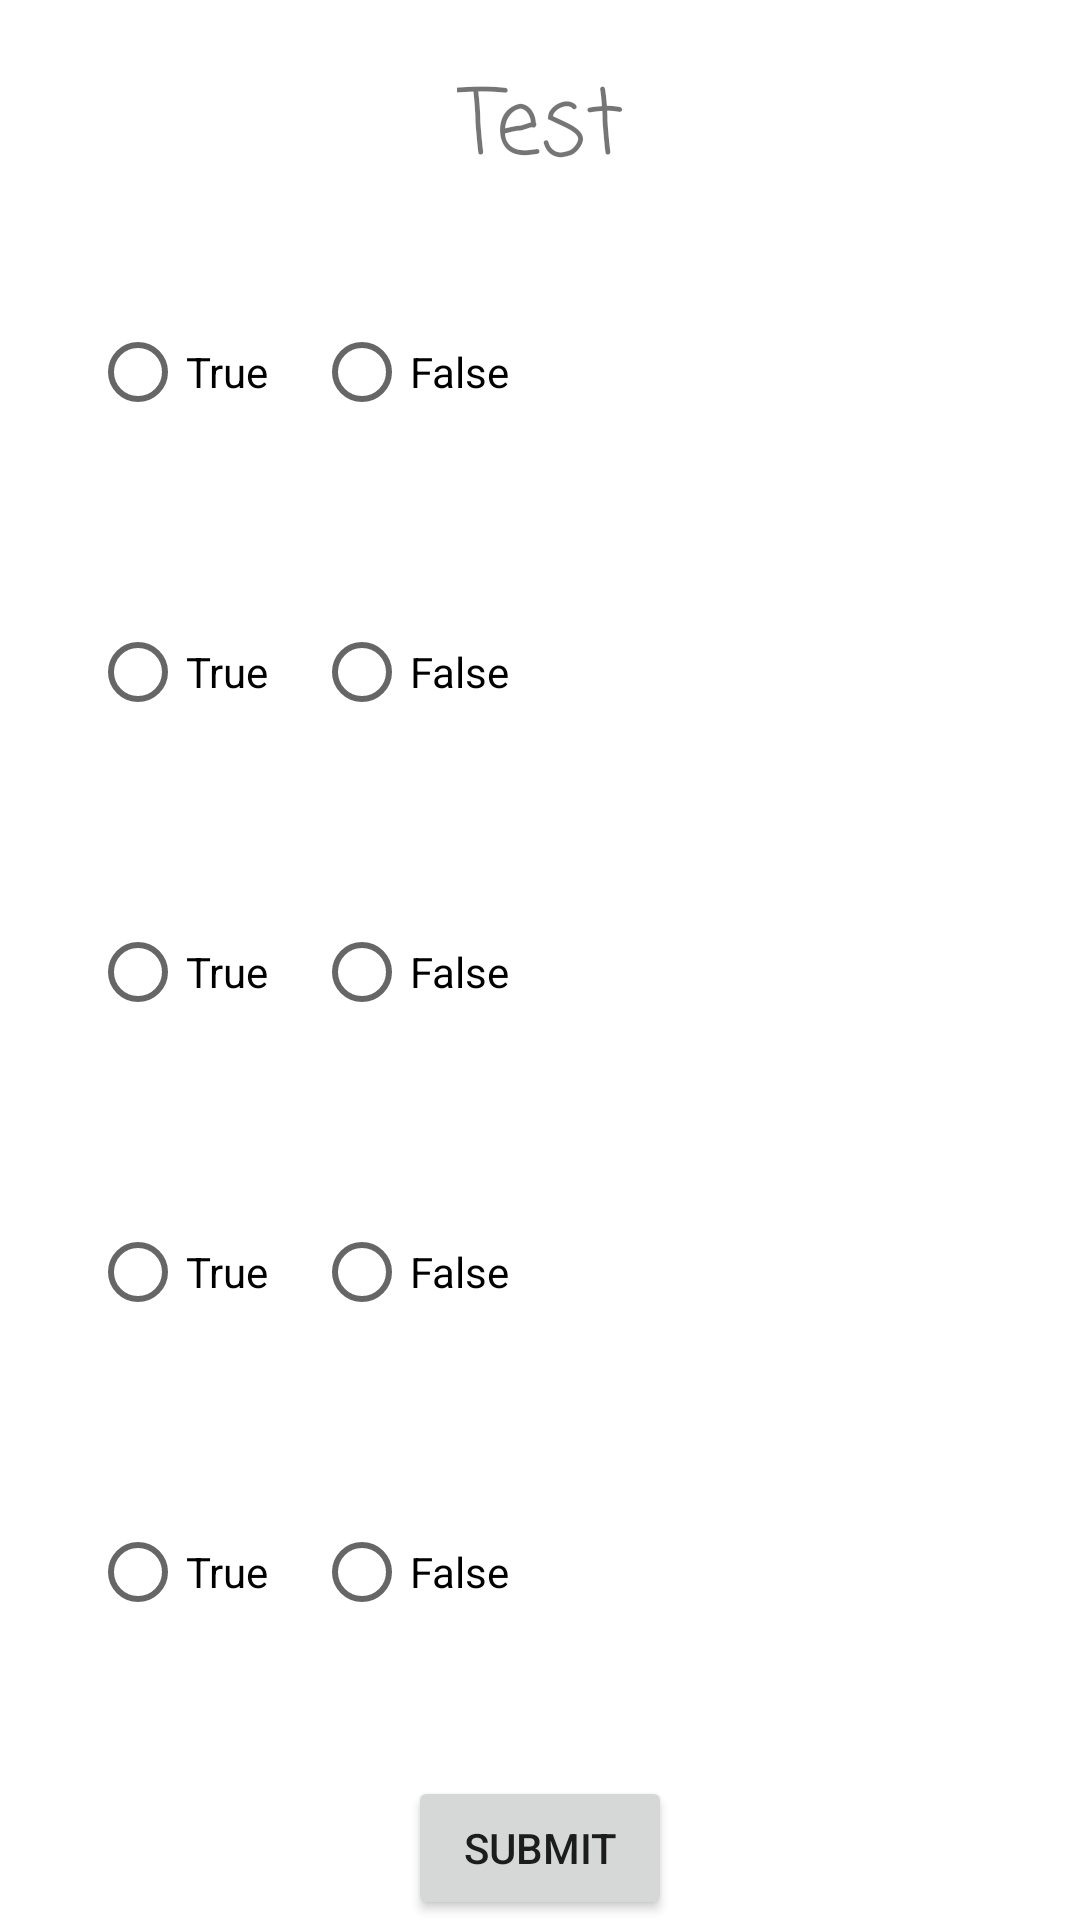

Here is an Android app screen rendered from its layout file. Give the layout XML and the strings, colors and styles it references.
<!-- AndroidManifest.xml: application theme Theme.FProject -->
<!-- res/layout/activity_test_form.xml -->
<?xml version="1.0" encoding="utf-8"?>
<RelativeLayout xmlns:android="http://schemas.android.com/apk/res/android"
    xmlns:app="http://schemas.android.com/apk/res-auto"
    xmlns:tools="http://schemas.android.com/tools"
    android:layout_width="match_parent"
    android:layout_height="match_parent"
    tools:context=".TestForm">

    <TextView
        android:id="@+id/textView5"
        android:layout_width="wrap_content"
        android:layout_height="wrap_content"
        android:text="Test"
        android:textSize="30dp"
        android:layout_centerHorizontal="true"
        android:layout_marginTop="20dp"
        tools:layout_editor_absoluteX="33dp"
        tools:layout_editor_absoluteY="22dp"
        android:fontFamily="casual"/>

    <TextView
        android:id="@+id/question1"
        android:layout_width="wrap_content"
        android:layout_height="wrap_content"
        android:layout_marginLeft="10dp"
        android:text=""
        android:textSize="15dp"
        android:layout_centerHorizontal="false"
        android:layout_marginTop="60dp"
        tools:layout_editor_absoluteX="33dp"
        tools:layout_editor_absoluteY="22dp" />

    <RadioGroup
        android:id="@+id/RadioGroup"
        android:layout_width="wrap_content"
        android:layout_height="wrap_content"
        android:layout_centerHorizontal="false"
        tools:layout_editor_absoluteX="70dp"
        tools:layout_editor_absoluteY="77dp"
        android:layout_marginTop="100dp"
        android:layout_marginLeft="30dp"
        android:orientation="horizontal">

        <RadioButton
            android:id="@+id/radiotrue"
            android:layout_width="wrap_content"
            android:layout_height="wrap_content"
            android:text="True"
            android:layout_gravity="left"
            />
        <RadioButton
            android:id="@+id/radiofalse"
            android:layout_weight="1"
            android:layout_marginLeft="15dp"
            android:layout_width="wrap_content"
            android:layout_height="wrap_content"
            android:layout_gravity="clip_vertical"
            android:text="False" />

        </RadioGroup>

    <Button
        android:id="@+id/submit"
        android:layout_width="wrap_content"
        android:layout_height="wrap_content"
        android:text="Submit"
        android:layout_alignParentBottom="true"
        android:layout_centerHorizontal="true"
        android:onClick="formSubmit"
        />

    <TextView
        android:id="@+id/question2"
        android:layout_width="wrap_content"
        android:layout_height="wrap_content"
        android:layout_marginLeft="10dp"
        android:text=""
        android:textSize="15dp"
        android:layout_centerHorizontal="false"
        android:layout_marginTop="150dp"
        tools:layout_editor_absoluteX="33dp"
        tools:layout_editor_absoluteY="22dp" />
    <RadioGroup
        android:id="@+id/RadioGroup1"
        android:layout_width="wrap_content"
        android:layout_height="wrap_content"
        android:layout_centerHorizontal="false"
        tools:layout_editor_absoluteX="70dp"
        tools:layout_editor_absoluteY="77dp"
        android:layout_marginTop="200dp"
        android:layout_marginLeft="30dp"
        android:orientation="horizontal">

        <RadioButton
            android:id="@+id/radiotrue1"
            android:layout_width="wrap_content"
            android:layout_height="wrap_content"
            android:text="True"
            android:layout_gravity="left"
            />
        <RadioButton
            android:id="@+id/radiofalse1"
            android:layout_weight="1"
            android:layout_marginLeft="15dp"
            android:layout_width="wrap_content"
            android:layout_height="wrap_content"
            android:layout_gravity="clip_vertical"
            android:text="False" />
    </RadioGroup>

    <TextView
        android:id="@+id/question3"
        android:layout_width="wrap_content"
        android:layout_height="wrap_content"
        android:layout_marginLeft="10dp"
        android:text=""
        android:textSize="15dp"
        android:layout_centerHorizontal="false"
        android:layout_marginTop="250dp"
        tools:layout_editor_absoluteX="33dp"
        tools:layout_editor_absoluteY="22dp" />
    <RadioGroup
        android:id="@+id/RadioGroup2"
        android:layout_width="wrap_content"
        android:layout_height="wrap_content"
        android:layout_centerHorizontal="false"
        tools:layout_editor_absoluteX="70dp"
        tools:layout_editor_absoluteY="77dp"
        android:layout_marginTop="300dp"
        android:layout_marginLeft="30dp"
        android:orientation="horizontal">

        <RadioButton
            android:id="@+id/radiotrue2"
            android:layout_width="wrap_content"
            android:layout_height="wrap_content"
            android:text="True"
            android:layout_gravity="left"
            />
        <RadioButton
            android:id="@+id/radiofalse2"
            android:layout_weight="1"
            android:layout_marginLeft="15dp"
            android:layout_width="wrap_content"
            android:layout_height="wrap_content"
            android:layout_gravity="clip_vertical"
            android:text="False" />
    </RadioGroup>

    <TextView
        android:id="@+id/question4"
        android:layout_width="wrap_content"
        android:layout_height="wrap_content"
        android:layout_marginLeft="10dp"
        android:text=""
        android:textSize="15dp"
        android:layout_centerHorizontal="false"
        android:layout_marginTop="350dp"
        tools:layout_editor_absoluteX="33dp"
        tools:layout_editor_absoluteY="22dp" />
    <RadioGroup
        android:id="@+id/RadioGroup3"
        android:layout_width="wrap_content"
        android:layout_height="wrap_content"
        android:layout_centerHorizontal="false"
        tools:layout_editor_absoluteX="70dp"
        tools:layout_editor_absoluteY="77dp"
        android:layout_marginTop="400dp"
        android:layout_marginLeft="30dp"
        android:orientation="horizontal">

        <RadioButton
            android:id="@+id/radiotrue4"
            android:layout_width="wrap_content"
            android:layout_height="wrap_content"
            android:text="True"
            android:layout_gravity="left"
            />
        <RadioButton
            android:id="@+id/radiofalse4"
            android:layout_weight="1"
            android:layout_marginLeft="15dp"
            android:layout_width="wrap_content"
            android:layout_height="wrap_content"
            android:layout_gravity="clip_vertical"
            android:text="False" />
    </RadioGroup>

    <TextView
        android:id="@+id/question5"
        android:layout_width="wrap_content"
        android:layout_height="wrap_content"
        android:layout_marginLeft="10dp"
        android:text=""
        android:textSize="15dp"
        android:layout_centerHorizontal="false"
        android:layout_marginTop="450dp"
        tools:layout_editor_absoluteX="33dp"
        tools:layout_editor_absoluteY="22dp" />
    <RadioGroup
        android:id="@+id/RadioGroup4"
        android:layout_width="wrap_content"
        android:layout_height="wrap_content"
        android:layout_centerHorizontal="false"
        tools:layout_editor_absoluteX="70dp"
        tools:layout_editor_absoluteY="77dp"
        android:layout_marginTop="500dp"
        android:layout_marginLeft="30dp"
        android:orientation="horizontal">

        <RadioButton
            android:id="@+id/radiotrue5"
            android:layout_width="wrap_content"
            android:layout_height="wrap_content"
            android:text="True"
            android:layout_gravity="left"
            />
        <RadioButton
            android:id="@+id/radiofalse5"
            android:layout_weight="1"
            android:layout_marginLeft="15dp"
            android:layout_width="wrap_content"
            android:layout_height="wrap_content"
            android:layout_gravity="clip_vertical"
            android:text="False" />
    </RadioGroup>

</RelativeLayout>
<!-- resources referenced by this layout -->
<resources>
  <style name="Theme.FProject" parent="Theme.MaterialComponents.DayNight.DarkActionBar">
          
          <item name="colorPrimary">@color/purple_500</item>
          <item name="colorPrimaryVariant">@color/purple_700</item>
          <item name="colorOnPrimary">@color/white</item>
          
          <item name="colorSecondary">@color/teal_200</item>
          <item name="colorSecondaryVariant">@color/teal_700</item>
          <item name="colorOnSecondary">@color/black</item>
          
          <item name="android:statusBarColor" tools:targetApi="l">?attr/colorPrimaryVariant</item>
          
      </style>
  <!-- not gathered from this repository: default colours our renderer supplied (Android Studio template values) -->
  <color name="purple_500">#FF6200EE</color>
  <color name="purple_700">#FF3700B3</color>
  <color name="teal_200">#FF03DAC5</color>
  <color name="teal_700">#FF018786</color>
  <color name="black">#FF000000</color>
  <color name="white">#FFFFFFFF</color>
</resources>
